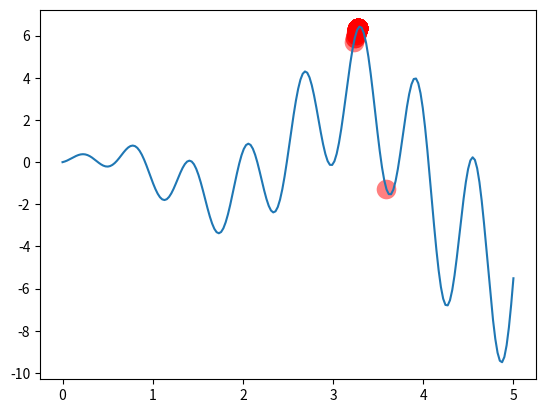

The script that saved this image:
"""
Visualize Genetic Algorithm to find a maximum point in a function.
[redacted]
"""
import numpy as np
import matplotlib.pyplot as plt

DNA_SIZE = 10  # DNA length
POP_SIZE = 100  # population size
CROSS_RATE = 0.8  # mating probability (DNA crossover)
MUTATION_RATE = 0.003  # mutation probability
N_GENERATIONS = 200
X_BOUND = [0, 5]  # x upper and lower bounds


def F(x): return np.sin(10 * x) * x + np.cos(2 * x) * x  # to find the maximum of this function


# find non-zero fitness for selection
def get_fitness(pred): return pred + 1e-3 - np.min(pred)


# convert binary DNA to decimal and normalize it to a range(0, 5)
def translateDNA(pop): return pop.dot(2 ** np.arange(DNA_SIZE)[::-1]) / float(2 ** DNA_SIZE - 1) * X_BOUND[1]


def select(pop, fitness):  # nature selection wrt pop's fitness
    idx = np.random.choice(np.arange(POP_SIZE), size=POP_SIZE, replace=True,
                           p=fitness / fitness.sum())
    print(fitness)
    print(fitness.sum())
    return pop[idx]


def crossover(parent, pop):  # mating process (genes crossover)
    if np.random.rand() < CROSS_RATE:
        i_ = np.random.randint(0, POP_SIZE, size=1)  # select another individual from pop
        cross_points = np.random.randint(0, 2, size=DNA_SIZE).astype(np.bool)  # choose crossover points
        parent[cross_points] = pop[i_, cross_points]  # mating and produce one child
    return parent


def mutate(child):
    for point in range(DNA_SIZE):
        if np.random.rand() < MUTATION_RATE:
            child[point] = 1 if child[point] == 0 else 0
    return child


pop = np.random.randint(2, size=(POP_SIZE, DNA_SIZE))  # initialize the pop DNA

plt.ion()  # something about plotting
x = np.linspace(*X_BOUND, 200)
plt.plot(x, F(x))

for _ in range(N_GENERATIONS):

    F_values = F(translateDNA(pop))  # compute function value by extracting DNA
    print(translateDNA(pop).shape)
    print(F_values.shape)
    # something about plotting
    if 'sca' in globals(): sca.remove()
    sca = plt.scatter(translateDNA(pop), F_values, s=200, lw=0, c='red', alpha=0.5);
    plt.pause(0.05)

    # GA part (evolution)
    print(F_values)
    fitness = get_fitness(F_values)
    print(fitness)
    print("Most fitted DNA: ", pop[np.argmax(fitness), :])
    pop = select(pop, fitness)
    pop_copy = pop.copy()
    for parent in pop:
        child = crossover(parent, pop_copy)
        child = mutate(child)
        parent[:] = child  # parent is replaced by its child

plt.ioff();
plt.show()
